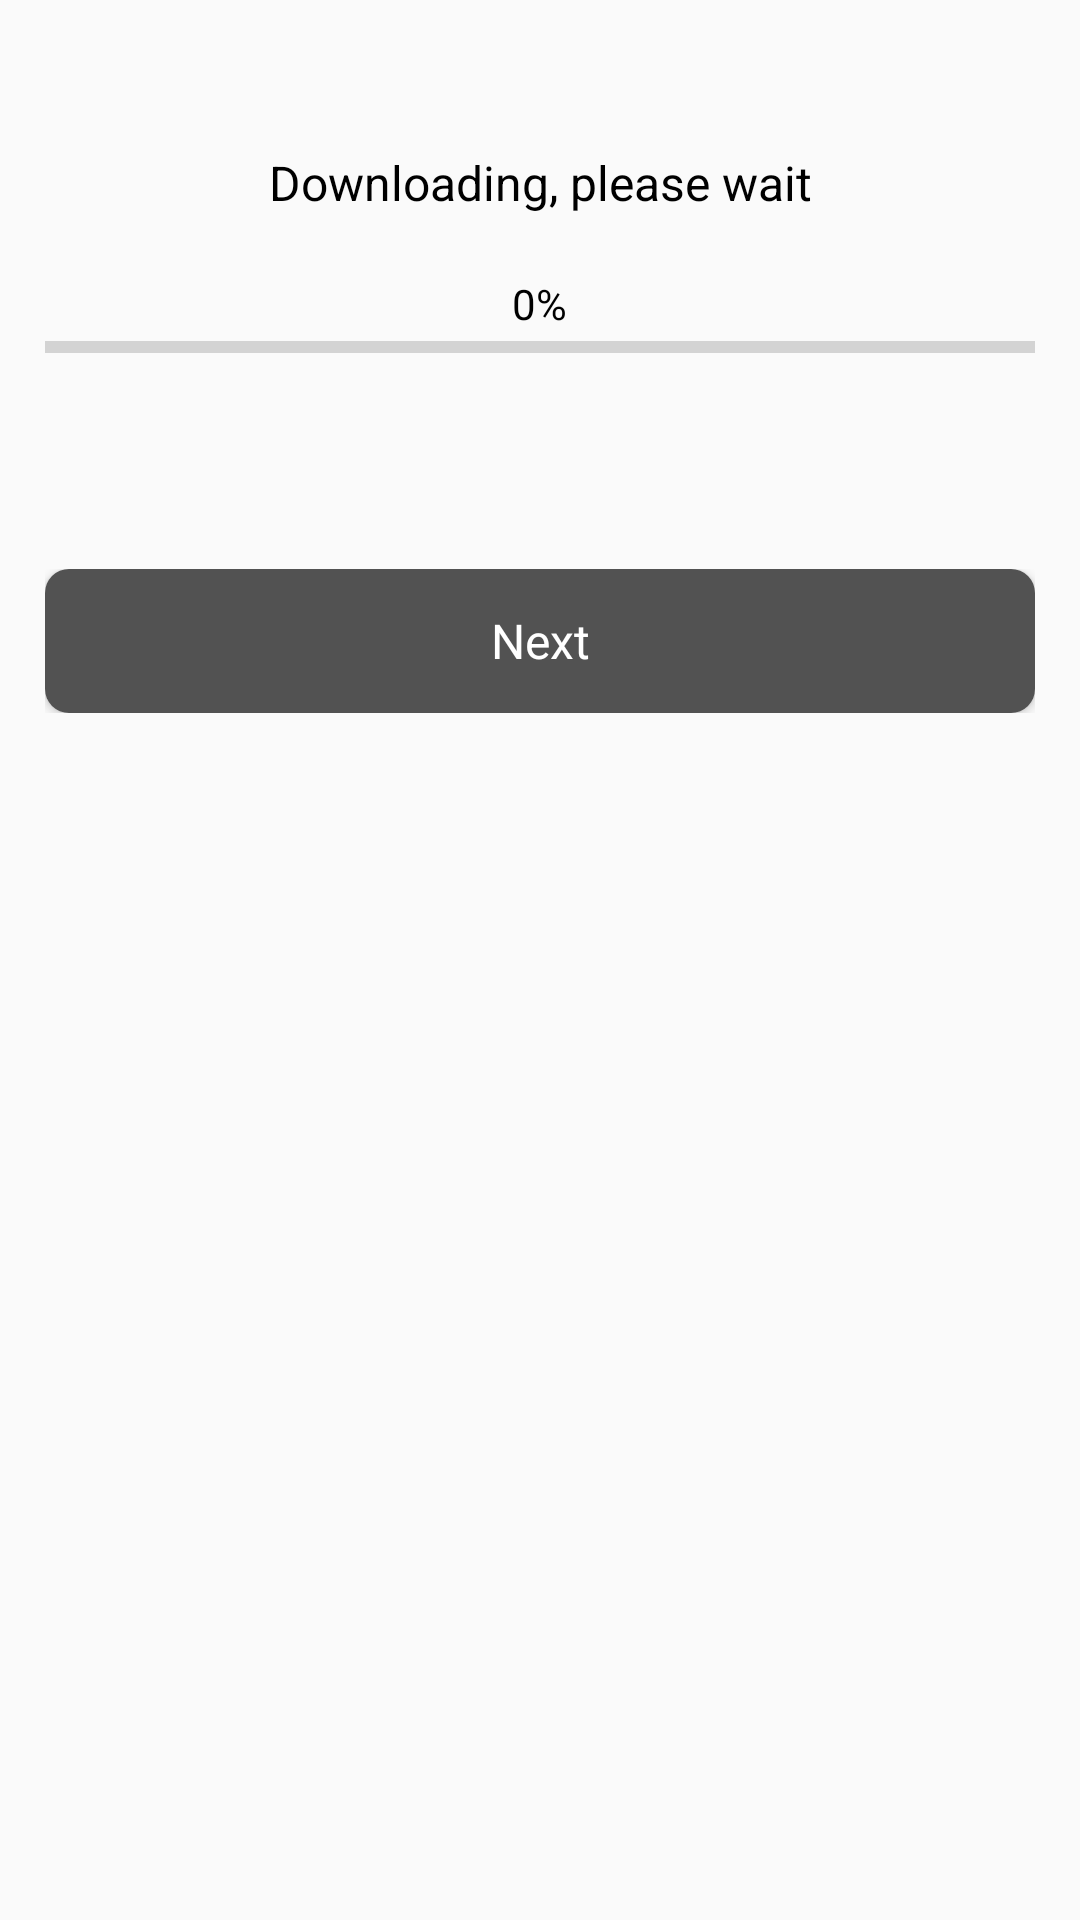

Layout XML and referenced resources for this Android screen:
<!-- AndroidManifest.xml: application theme AppTheme -->
<!-- res/layout/download_window.xml -->
<?xml version="1.0" encoding="utf-8"?>
<RelativeLayout
    xmlns:android="http://schemas.android.com/apk/res/android"
    xmlns:ads="http://schemas.android.com/apk/res-auto"
    android:background="@null"
    android:padding="0dp"
    android:layout_width="match_parent"
    android:layout_height="wrap_content"
    android:layout_margin="15dp"
    android:maxWidth="400dp">
    <ScrollView
        android:layout_width="match_parent"
        android:layout_height="wrap_content">
        <LinearLayout
            android:orientation="vertical"
            android:layout_width="match_parent"
            android:layout_height="wrap_content">
            <LinearLayout
                android:orientation="vertical"
                android:background="@drawable/popup_border"
                android:padding="15dp"
                android:layout_width="match_parent"
                android:layout_height="wrap_content"
                android:layout_marginBottom="5dp">
                <FrameLayout
                    android:id="@+id/fl_adplaceholder"
                    android:layout_width="match_parent"
                    android:layout_height="wrap_content" />
            </LinearLayout>
            <LinearLayout
                android:orientation="vertical"
                android:background="@drawable/popup_border"
                android:padding="15dp"
                android:layout_width="match_parent"
                android:layout_height="wrap_content">
                <TextView
                    android:textSize="16sp"
                    android:textColor="@color/black"
                    android:id="@+id/popup_text"
                    android:layout_width="match_parent"
                    android:layout_height="wrap_content"
                    android:text="@string/downloading"
                    android:textAlignment="center" />
                <LinearLayout
                    android:orientation="vertical"
                    android:layout_width="match_parent"
                    android:layout_height="wrap_content"
                    android:layout_marginTop="20dp"
                    android:layout_marginBottom="20dp"
                    android:layout_marginStart="0dp"
                    android:layout_marginEnd="0dp">
                    <TextView
                        android:layout_gravity="center"
                        android:id="@+id/percent"
                        android:layout_width="wrap_content"
                        android:layout_height="wrap_content"
                        android:text="0%"
                        android:textAlignment="center" />
                    <ProgressBar
                        android:id="@+id/progressBar"
                        android:layout_width="match_parent"
                        android:layout_height="10dp"
                        style="@style/ProgressBar" />
                    <TextView
                        android:layout_gravity="center"
                        android:id="@+id/speed"
                        android:layout_width="wrap_content"
                        android:layout_height="wrap_content"
                        android:textAlignment="center" />
                </LinearLayout>
            </LinearLayout>
            <LinearLayout
                android:orientation="vertical"
                android:background="@drawable/popup_border"
                android:padding="15dp"
                android:layout_width="match_parent"
                android:layout_height="wrap_content">
                <Button
                    android:id="@+id/popup_btn"
                    android:text="@string/next"
                    android:onClick="onNextButtonClick"
                    style="@style/AppTheme.BtnInactive" />
            </LinearLayout>
        </LinearLayout>
    </ScrollView>
</RelativeLayout>
<!-- resources referenced by this layout -->
<resources>
  <color name="black">@android:color/black</color>
  <string name="downloading">Downloading, please wait</string>
  <string name="next">Next</string>
  <style name="AppTheme.BtnInactive" parent="@style/AppTheme.Btn">
          <item name="android:background">@drawable/btn_border_inactive</item>
      </style>
  <style name="ProgressBar" parent="@style/Widget.AppCompat.ProgressBar.Horizontal">
          <item name="android:layout_height">20dp</item>
      </style>
  <style name="AppTheme" parent="@style/Theme.AppCompat.Light">
          <item name="android:textColor">@color/black</item>
          <item name="colorAccent">@color/colorAccent</item>
          <item name="colorPrimary">@color/colorPrimary</item>
          <item name="colorPrimaryDark">@color/colorPrimaryDark</item>
          <item name="toolbarStyle">@style/Toolbar</item>
      </style>
  <style name="AppTheme.Btn" parent="@style/AppTheme">
          <item name="android:textSize">16sp</item>
          <item name="android:textColor">@color/white</item>
          <item name="android:gravity">center</item>
          <item name="android:layout_gravity">center_vertical</item>
          <item name="android:background">@drawable/btn_border</item>
          <item name="android:paddingLeft">20dp</item>
          <item name="android:paddingTop">10dp</item>
          <item name="android:paddingRight">20dp</item>
          <item name="android:paddingBottom">10dp</item>
          <item name="android:layout_width">match_parent</item>
          <item name="android:layout_height">wrap_content</item>
          <item name="android:textAllCaps">false</item>
          <item name="android:paddingStart">20dp</item>
          <item name="android:paddingEnd">20dp</item>
      </style>
  <!-- drawable btn_border_inactive (drawable) -->
  <?xml version="1.0" encoding="utf-8"?>
  <shape xmlns:android="http://schemas.android.com/apk/res/android"
      android:shape="rectangle">
      <solid android:color="@color/inactive_btn" />
      <corners android:radius="8dp" />
  </shape>
  <color name="colorAccent">#aa4d0b</color>
  <color name="colorPrimary">#db8c28</color>
  <color name="colorPrimaryDark">#db8c28</color>
  <style name="Toolbar">
          <item name="android:textColor">@color/white</item>
          <item name="android:background">@color/colorPrimaryDark</item>
          <item name="buttonGravity">center_vertical</item>
          <item name="contentInsetStart">0dp</item>
          <item name="theme">@style/ThemeOverlay.AppCompat.Dark.ActionBar</item>
      </style>
  <color name="white">#ffffff</color>
  <!-- drawable btn_border (drawable) -->
  <?xml version="1.0" encoding="utf-8"?>
  <shape xmlns:android="http://schemas.android.com/apk/res/android"
      android:shape="rectangle">
      <solid android:color="@color/btn_background" />
      <corners android:radius="8dp" />
  </shape>
  <color name="inactive_btn">#525252</color>
  <color name="btn_background">#db8c28</color>
</resources>
